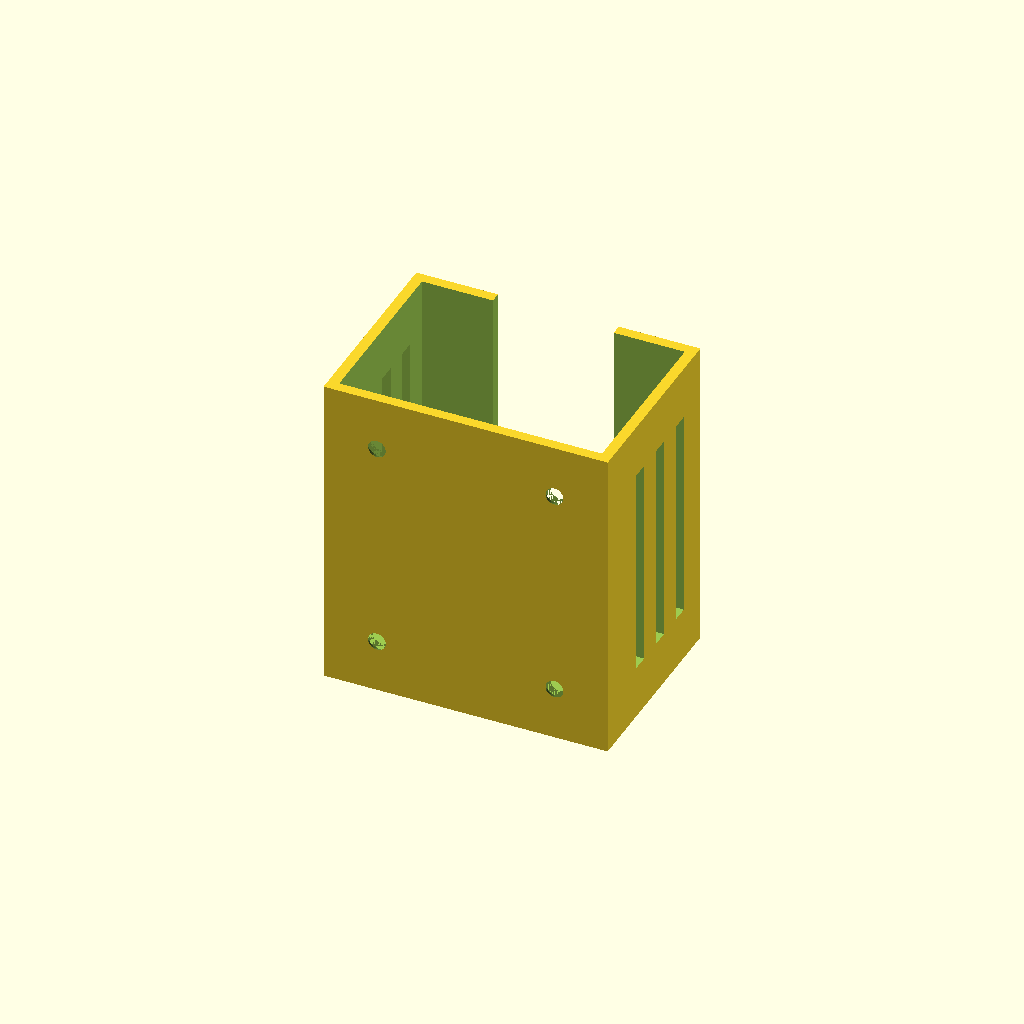
Cell 1: rendered with the file's own defaults.
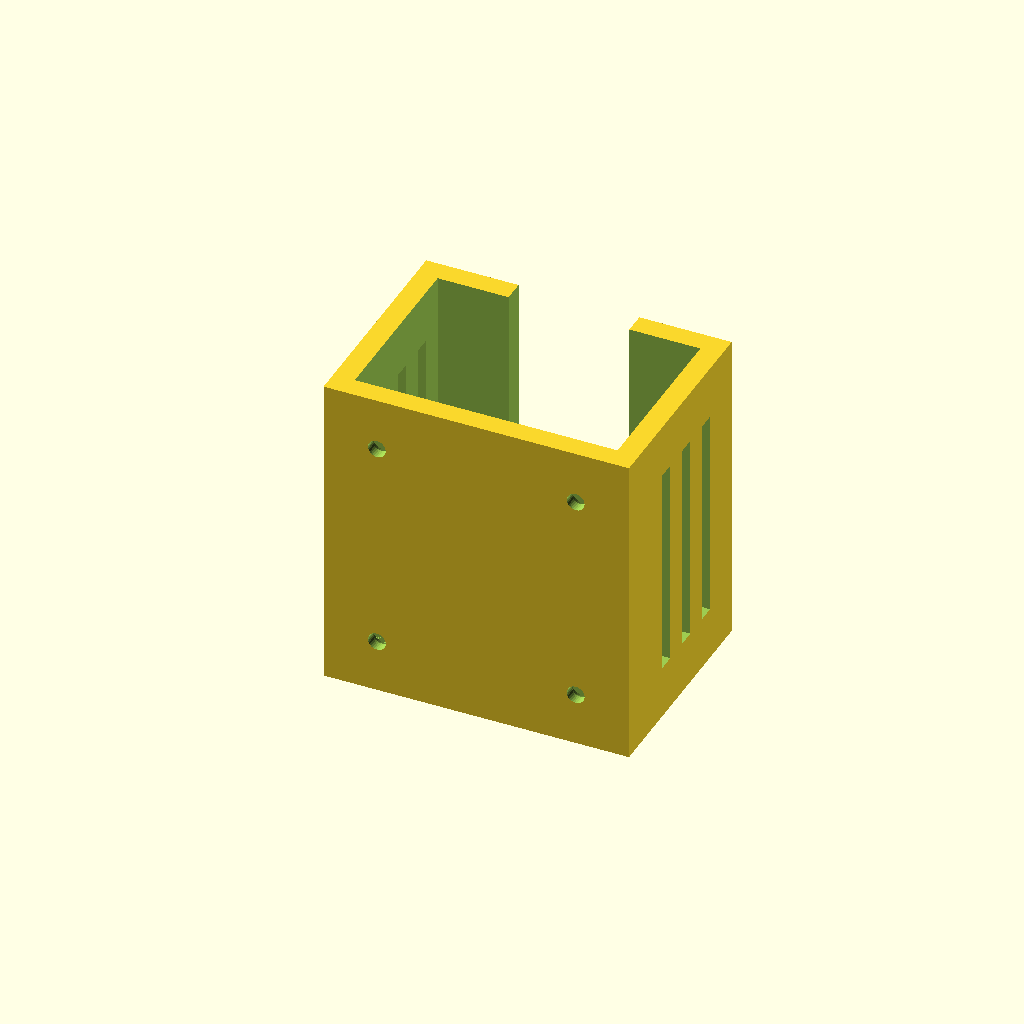
Cell 2 — epaisseur_paroi set to 6, the other parameters unchanged.
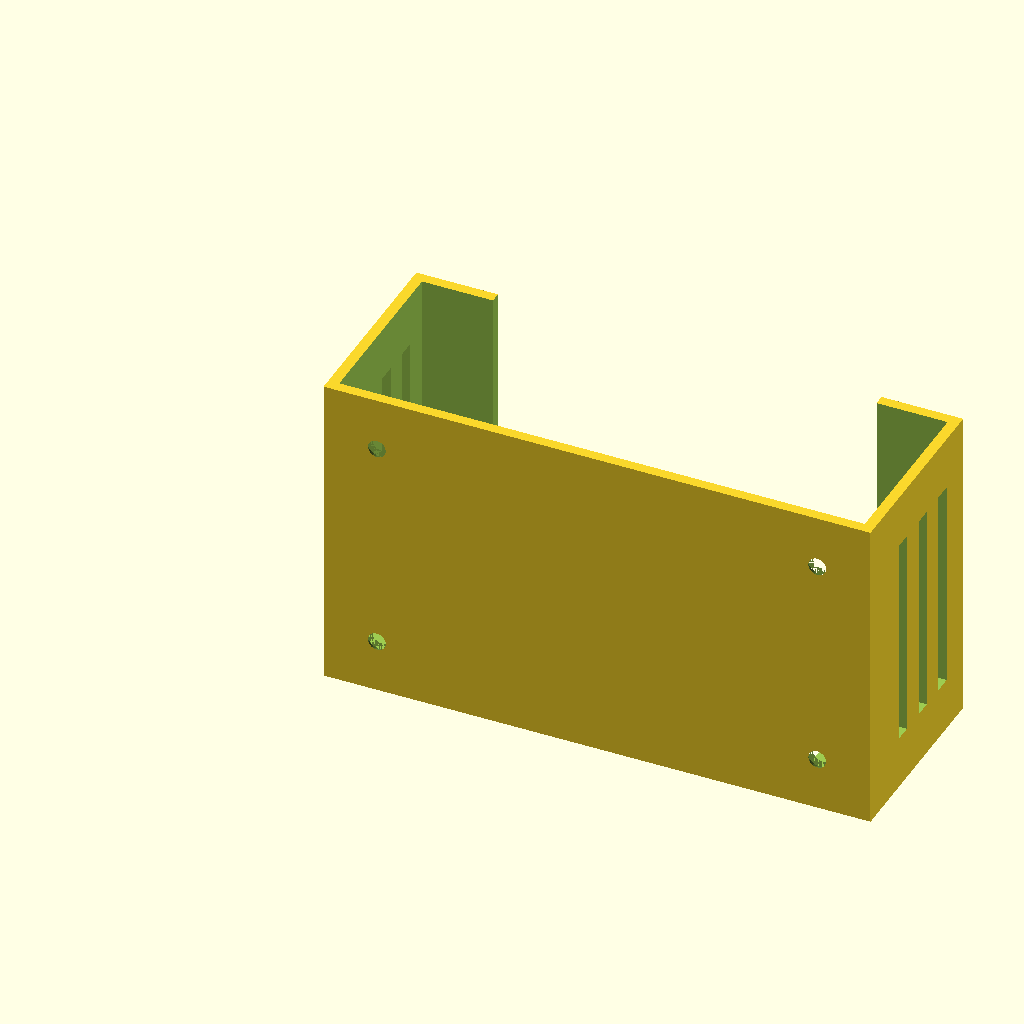
Cell 3 — largeur_chargeur set to 148, the other parameters unchanged.
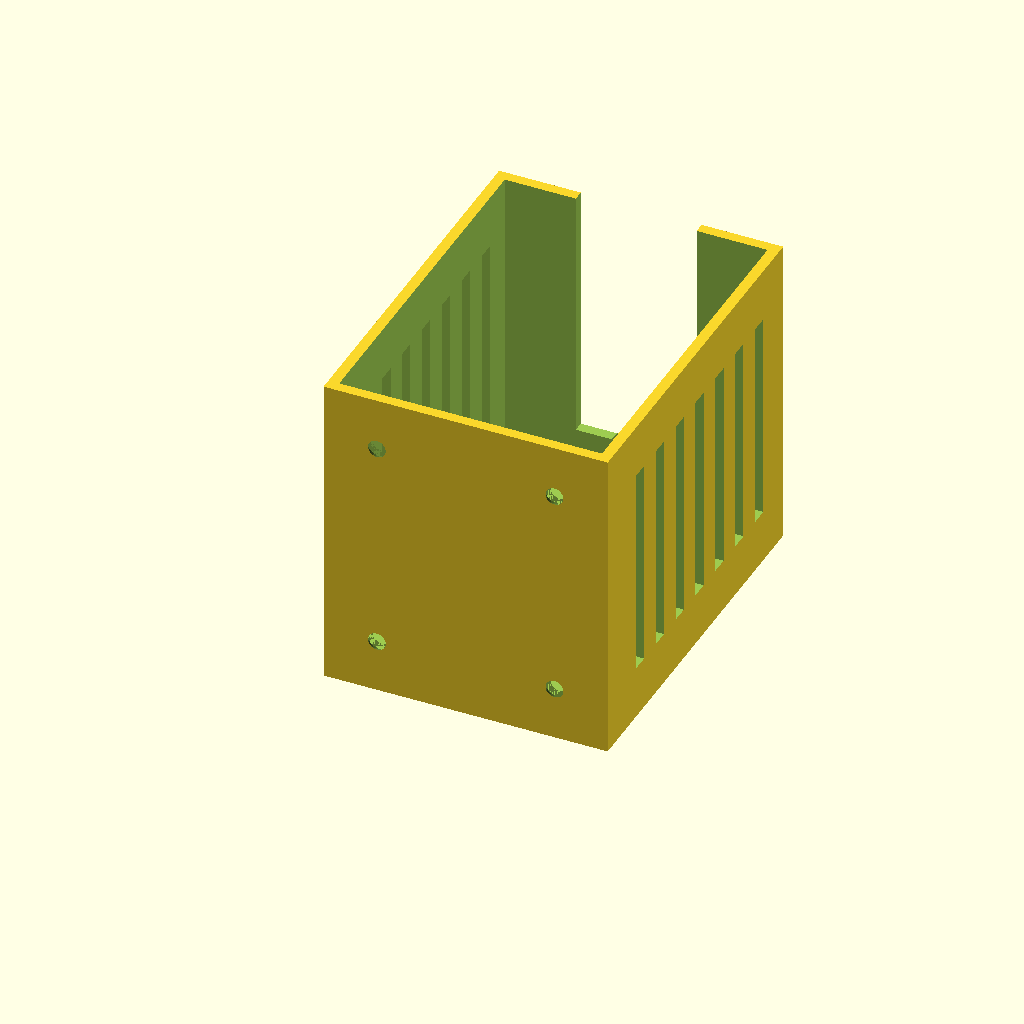
Cell 4: epaisseur_chargeur = 100 (everything else at default).
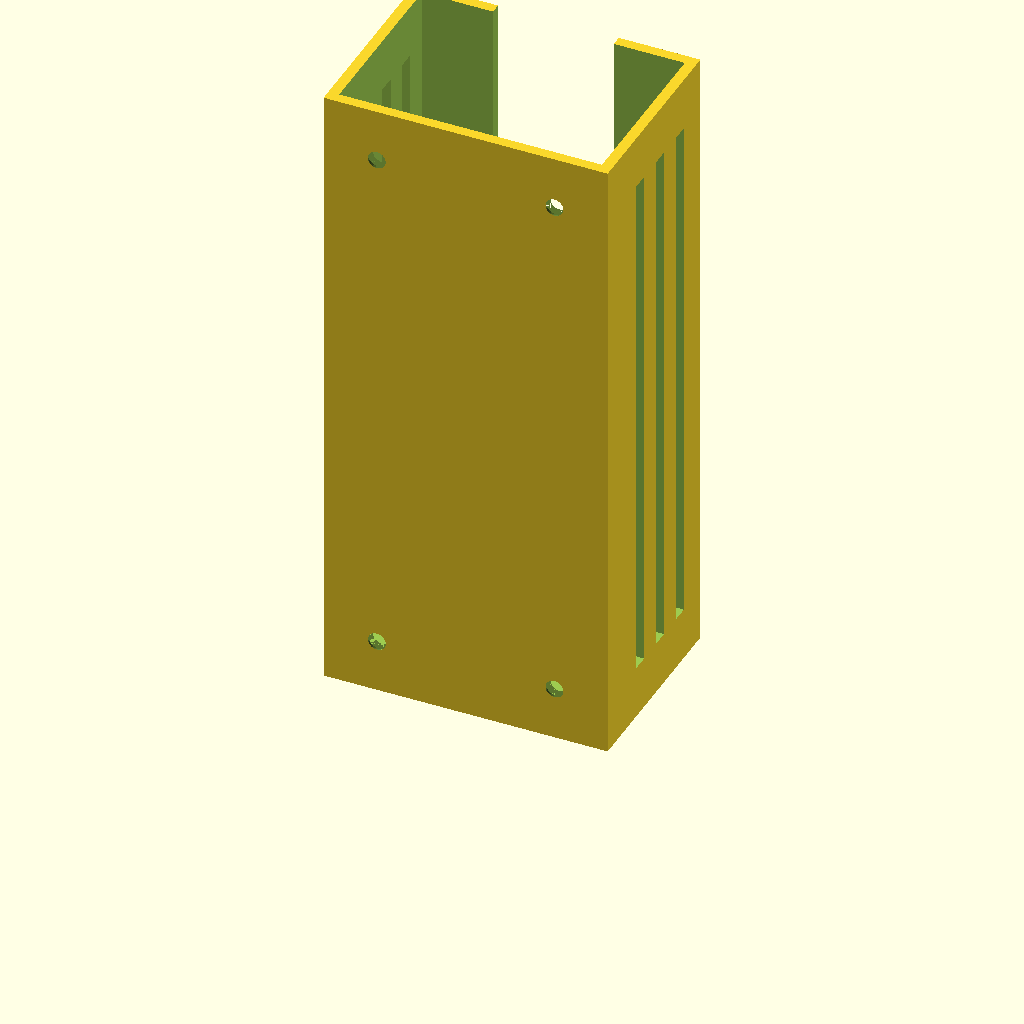
Cell 5: the same model with hauteur_support = 180.
One fixed orthographic camera (rotation 55°, 0°, 25°; colour scheme Cornfield) for every cell.
The OpenSCAD source (suuport_chargeur.scad):
// --- PARAMÈTRES DU CHARGEUR ---

epaisseur_paroi = 3;        // Épaisseur du plastique

// MOREC BS-PCD018
largeur_chargeur = 74;      // Largeur du boîtier
epaisseur_chargeur = 50;    // Épaisseur (profondeur) du boîtier
hauteur_support = 90;       // Hauteur totale de la demi-boîte
diametre_cable_haut = 30;   // Encoche de 30mm pour le passage du câble
diametre_cable_bas = 13;    // Encoche de 30mm pour le passage du câble

// ouverture devant
rebord = 20; // Largeur de la lèvre de maintien à gauche et à droite
hauteur_rebord_bas = 15; // Hauteur du rebord plein en bas

// --- PARAMÈTRES DE FIXATION ---
diametre_vis = 5;           // Diamètre du filetage de la vis murale
diametre_tete_vis = 9;      // Diamètre de la tête de vis (pour le fraisage)

module support_mural() {
    difference() {
        // 1. Corps principal extérieur
        cube([
            largeur_chargeur + (2 * epaisseur_paroi),
            epaisseur_chargeur + (2 * epaisseur_paroi),
            hauteur_support
        ]);

        // 2. Évidement central (pour glisser le chargeur, ouvert en haut)
        translate([epaisseur_paroi, epaisseur_paroi, epaisseur_paroi])
            cube([
                largeur_chargeur, 
                epaisseur_chargeur, 
                hauteur_support + 1
            ]);

        // 3. Fenêtre frontale (garde des rebords pour bloquer le chargeur)
        translate([epaisseur_paroi + rebord, epaisseur_paroi + epaisseur_chargeur - 1, epaisseur_paroi + hauteur_rebord_bas])
            cube([
                largeur_chargeur - (2 * rebord), 
                epaisseur_paroi + 2, 
                hauteur_support
            ]);

        // 4. Encoche en U pour le câble en bas (diamètre 30mm)
        hull() {
          translate([(largeur_chargeur + 2*epaisseur_paroi)/2, epaisseur_paroi + epaisseur_chargeur/2, -1]) {
              // Le trou rond
              cylinder(h = epaisseur_paroi + 2, d = diametre_cable_haut, $fn=60);
              // L'ouverture vers l'avant pour former le U
                  //cube([diametre_cable_haut, epaisseur_chargeur + epaisseur_paroi, epaisseur_paroi + 2]);
          }
          translate([(largeur_chargeur + 2*epaisseur_paroi)/2, epaisseur_chargeur+diametre_cable_bas/2, -1]) {
              cylinder(h = hauteur_support + 2, d = diametre_cable_bas, $fn=60);
          }
        }
        
        // 5. Trous de fixation murale (dans le dos de la boîte)
        marge_vis = 15;
        for (x = [marge_vis, largeur_chargeur + 2*epaisseur_paroi - marge_vis]) {
            for (z = [marge_vis, hauteur_support - marge_vis]) {
                translate([x, -1, z]) {
                    rotate([-90, 0, 0]) {
                        // Trou pour la tige de la vis
                        cylinder(h = epaisseur_paroi + 2, d = diametre_vis, $fn=30);
                        // Fraisage conique pour cacher la tête de vis à l'intérieur
                        translate([0, 0, epaisseur_paroi - 2])
                            cylinder(h = 3, d1 = diametre_vis, d2 = diametre_tete_vis, $fn=30);
                    }
                }
            }
        }

        // 6. Ouvertures de ventilation latérales pour la dissipation thermique
        largeur_fente = 5;
        hauteur_fente = hauteur_support - 30;
        espacement_fente = 12;
        nb_fentes = floor((epaisseur_chargeur - 10) / espacement_fente);

        for (i = [1 : nb_fentes]) {
            // Découpes flanc gauche
            translate([-1, epaisseur_paroi + 2 + i*espacement_fente, 15])
                cube([epaisseur_paroi + 2, largeur_fente, hauteur_fente]);
            // Découpes flanc droit
            translate([largeur_chargeur + epaisseur_paroi - 1, epaisseur_paroi + 2 + i*espacement_fente, 15])
                cube([epaisseur_paroi + 2, largeur_fente, hauteur_fente]);
        }
        translate([largeur_chargeur*.15, (epaisseur_chargeur - epaisseur_chargeur*.7)/2, -1])
          cube([epaisseur_paroi + 2, epaisseur_chargeur*.7, largeur_fente]);
        translate([largeur_chargeur*.85, (epaisseur_chargeur - epaisseur_chargeur*.7)/2, -1])
          cube([epaisseur_paroi + 2, epaisseur_chargeur*.7, largeur_fente]);
    }
}

// Rendu final
support_mural();
Parameter table extracted from the source (name, type, default, range or options):
epaisseur_paroi: number, default 3
largeur_chargeur: number, default 74
epaisseur_chargeur: number, default 50
hauteur_support: number, default 90
diametre_cable_haut: number, default 30
diametre_cable_bas: number, default 13
rebord: number, default 20
hauteur_rebord_bas: number, default 15
diametre_vis: number, default 5
diametre_tete_vis: number, default 9
